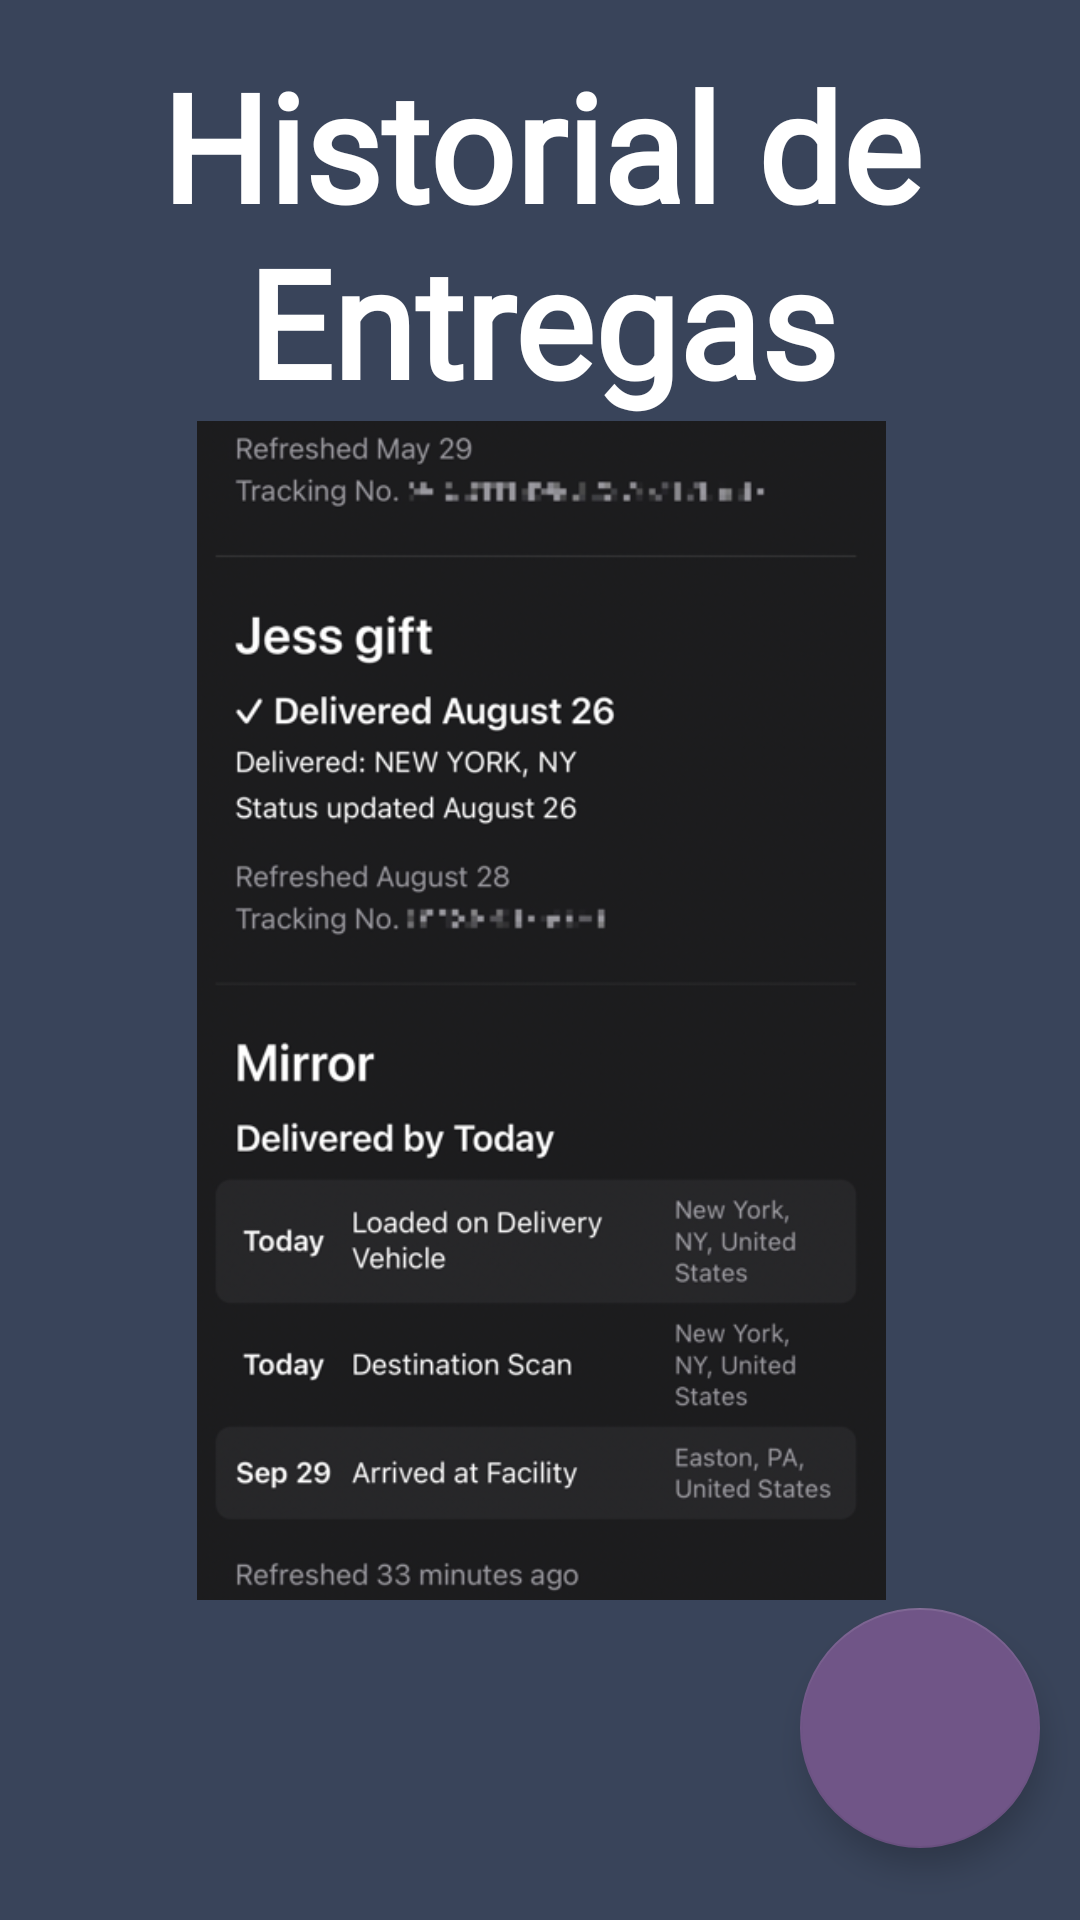

This screen was rendered from an Android layout file. Write that file and the resources it references.
<!-- AndroidManifest.xml: application theme Theme.Transporte_Alimentos_AMST_G1 -->
<!-- res/layout/activity_historial_entregas.xml -->
<?xml version="1.0" encoding="utf-8"?>
<androidx.constraintlayout.widget.ConstraintLayout xmlns:android="http://schemas.android.com/apk/res/android"
    xmlns:app="http://schemas.android.com/apk/res-auto"
    xmlns:tools="http://schemas.android.com/tools"
    android:layout_width="match_parent"
    android:layout_height="match_parent"
    android:background="#39445A"
    tools:context=".HistorialEntregas">

    <LinearLayout
        android:layout_width="415dp"
        android:layout_height="615dp"
        android:orientation="vertical"
        app:layout_constraintBottom_toBottomOf="parent"
        app:layout_constraintEnd_toEndOf="parent"
        app:layout_constraintStart_toStartOf="parent"
        app:layout_constraintTop_toTopOf="parent"
        app:layout_constraintVertical_bias="0.0">

        <TextView
            android:id="@+id/textView3"
            android:layout_width="match_parent"
            android:layout_height="wrap_content"
            android:layout_gravity="center_horizontal|center_vertical"
            android:layout_marginTop="15dp"
            android:fontFamily="@font/alice"
            android:gravity="center_horizontal|center_vertical"
            android:text="Historial de Entregas"
            android:textColor="#FFFFFF"
            android:textSize="50sp"
            android:textStyle="bold" />

        <ImageView
            android:id="@+id/imageView5"
            android:layout_width="match_parent"
            android:layout_height="393dp"
            app:srcCompat="@drawable/prueba" />
    </LinearLayout>

    <com.google.android.material.floatingactionbutton.FloatingActionButton
        android:id="@+id/floatingActionButton2"
        android:layout_width="80dp"
        android:layout_height="80dp"
        android:layout_marginBottom="24dp"
        android:clickable="true"
        android:contentDescription="@string/app_name"
        android:onClick="regresar"
        app:backgroundTint="#705587"
        app:fabCustomSize="80dp"
        app:layout_constraintBottom_toBottomOf="parent"
        app:layout_constraintEnd_toEndOf="parent"
        app:layout_constraintHorizontal_bias="0.952"
        app:layout_constraintStart_toStartOf="parent"
        app:maxImageSize="50dp"
        app:srcCompat="@drawable/ic_back" />

</androidx.constraintlayout.widget.ConstraintLayout>
<!-- resources referenced by this layout -->
<resources>
  <!-- drawable prueba: png bitmap (drawable-hdpi, 218898 bytes) -->
  <string name="app_name">Transporte_Alimentos_AMST_G1</string>
  <style name="Theme.Transporte_Alimentos_AMST_G1" parent="Theme.MaterialComponents.DayNight.DarkActionBar">
          
          <item name="colorPrimary">@color/purple_500</item>
          <item name="colorPrimaryVariant">@color/purple_700</item>
          <item name="colorOnPrimary">@color/white</item>
          
          <item name="colorSecondary">@color/teal_200</item>
          <item name="colorSecondaryVariant">@color/teal_700</item>
          <item name="colorOnSecondary">@color/black</item>
          
          <item name="android:statusBarColor" tools:targetApi="l">?attr/colorPrimaryVariant</item>
          
      </style>
  <!-- not gathered from this repository: default colours our renderer supplied (Android Studio template values) -->
  <color name="purple_500">#FF6200EE</color>
  <color name="purple_700">#FF3700B3</color>
  <color name="teal_200">#FF03DAC5</color>
  <color name="teal_700">#FF018786</color>
  <color name="black">#FF000000</color>
  <color name="white">#FFFFFFFF</color>
</resources>
